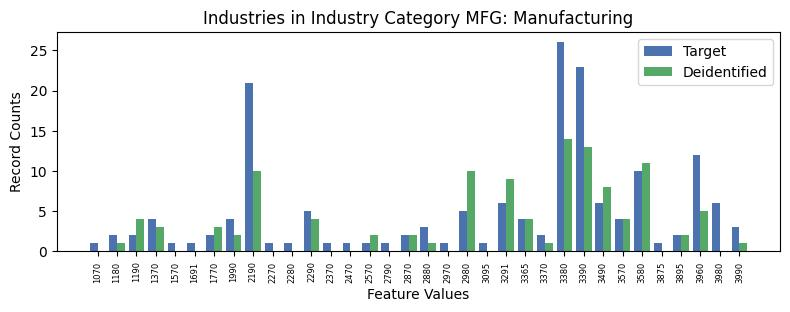

The data file committed next to this chart (first rows):
, INDP, count_target, count_deidentified
11, 1070, 1, 0.0
10, 1180, 2, 1.0
18, 1190, 2, 4.0
2, 1370, 4, 3.0
26, 1570, 1, 0.0
30, 1691, 1, 0.0
28, 1770, 2, 3.0
16, 1990, 4, 2.0
8, 2190, 21, 10.0
25, 2270, 1, 0.0
32, 2280, 1, 0.0
1, 2290, 5, 4.0
31, 2370, 1, 0.0
27, 2470, 1, 0.0
7, 2570, 1, 2.0
33, 2790, 1, 0.0
23, 2870, 2, 2.0
15, 2880, 3, 1.0
17, 2970, 1, 0.0
4, 2980, 5, 10.0
3, 3095, 1, 0.0
12, 3291, 6, 9.0
13, 3365, 4, 4.0
14, 3370, 2, 1.0
5, 3380, 26, 14.0
9, 3390, 23, 13.0
20, 3490, 6, 8.0
22, 3570, 4, 4.0
6, 3580, 10, 11.0
29, 3875, 1, 0.0
24, 3895, 2, 2.0
19, 3960, 12, 5.0
0, 3980, 6, 0.0
21, 3990, 3, 1.0
